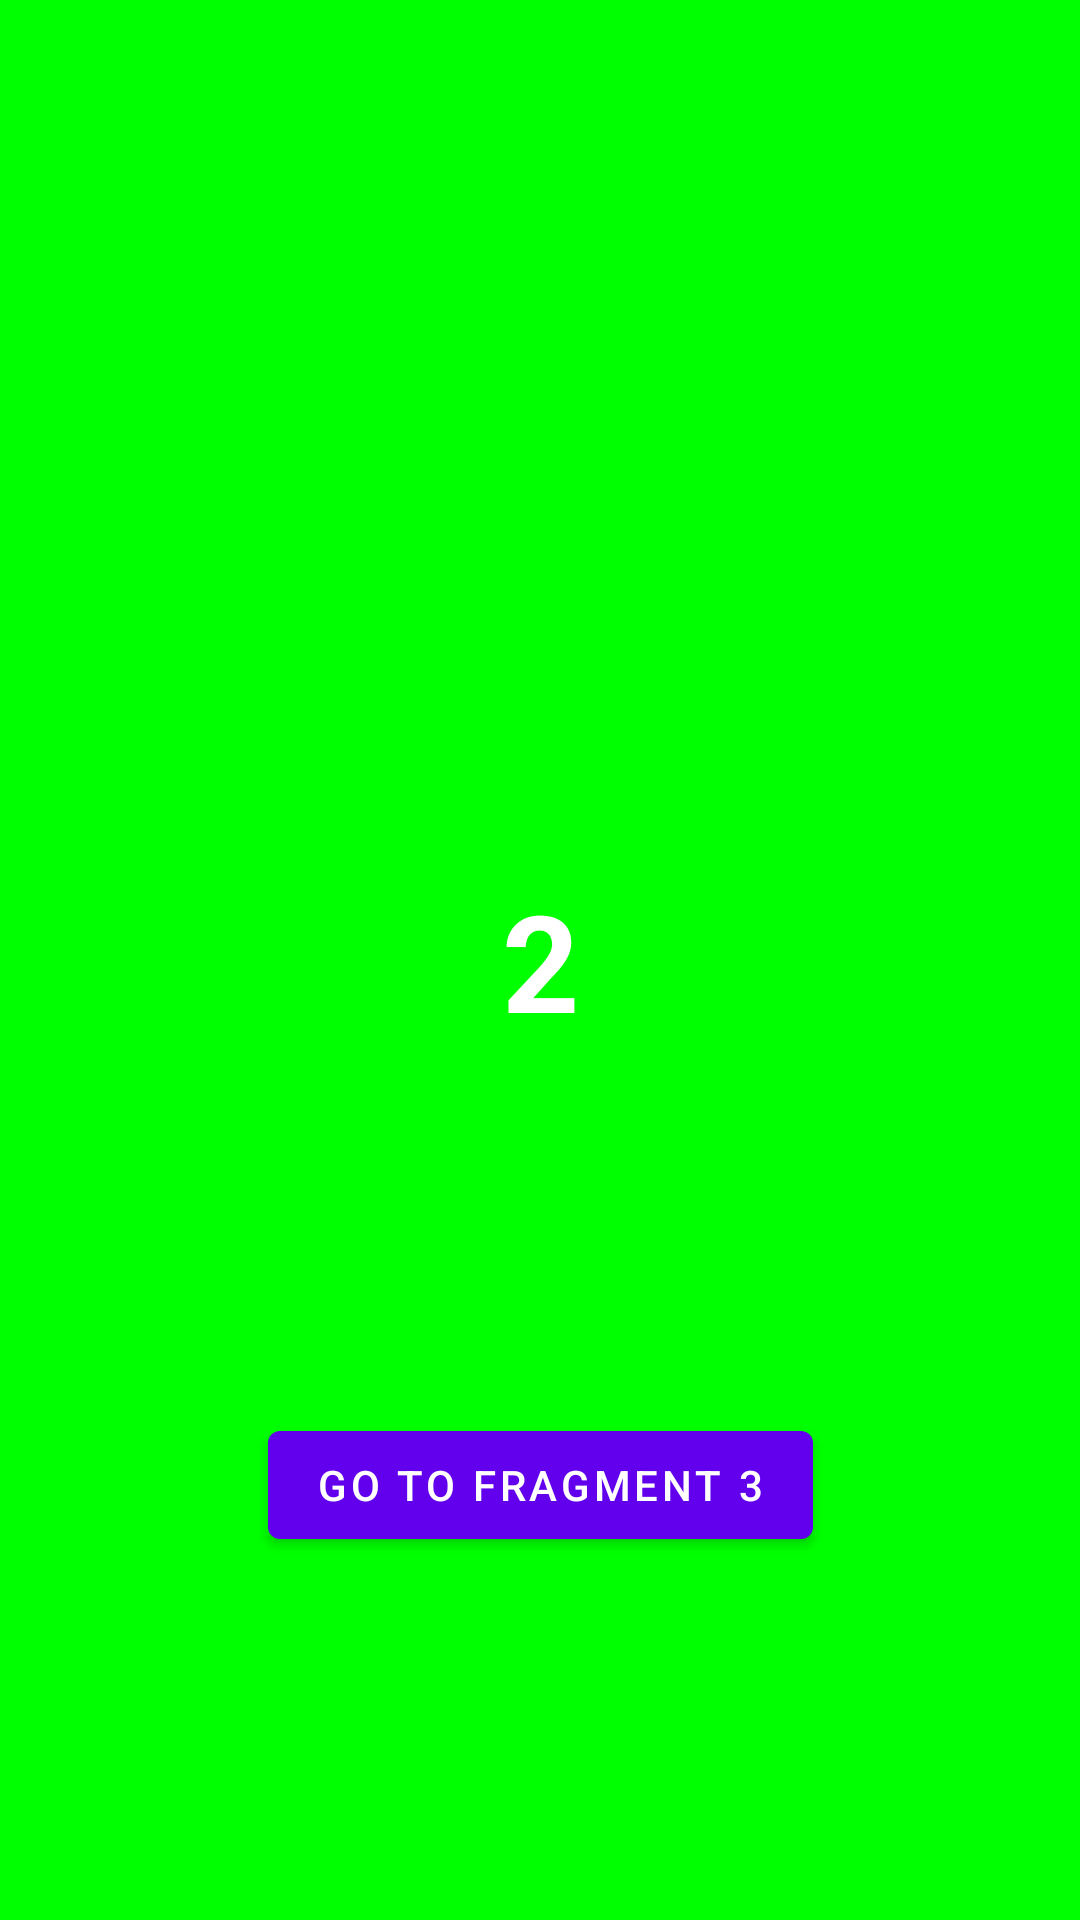

The Android layout XML behind this screen, and the referenced resources:
<!-- AndroidManifest.xml: application theme Theme.NavigationComponentTest -->
<!-- res/layout/fragment_second.xml -->
<?xml version="1.0" encoding="utf-8"?>
<androidx.constraintlayout.widget.ConstraintLayout xmlns:android="http://schemas.android.com/apk/res/android"
    xmlns:tools="http://schemas.android.com/tools"
    android:layout_width="match_parent"
    android:layout_height="match_parent"
    xmlns:app="http://schemas.android.com/apk/res-auto"
    tools:context=".SecondFragment"
    android:background="@color/green">

    <TextView
        android:id="@+id/second_fragment_txt"
        android:textColor="@color/white"
        android:layout_width="wrap_content"
        android:layout_height="wrap_content"
        android:textStyle="bold"
        android:textSize="45sp"
        android:text="@string/second_fragment_txt"
        app:layout_constraintLeft_toLeftOf="parent"
        app:layout_constraintTop_toTopOf="parent"
        app:layout_constraintRight_toRightOf="parent"
        app:layout_constraintBottom_toBottomOf="parent"/>

    <com.google.android.material.button.MaterialButton
        android:id="@+id/btn_to_fragment_3"
        android:layout_width="wrap_content"
        android:layout_height="wrap_content"
        android:text="@string/button_to_fragment_3"
        android:textColor="@color/white"
        app:layout_constraintLeft_toLeftOf="parent"
        app:layout_constraintTop_toBottomOf="@id/second_fragment_txt"
        app:layout_constraintRight_toRightOf="parent"
        app:layout_constraintBottom_toBottomOf="parent"/>

</androidx.constraintlayout.widget.ConstraintLayout>
<!-- resources referenced by this layout -->
<resources>
  <color name="green">#00FF00</color>
  <color name="white">#FFFFFFFF</color>
  <string name="button_to_fragment_3">GO TO FRAGMENT 3</string>
  <string name="second_fragment_txt">2</string>
  <style name="Theme.NavigationComponentTest" parent="Theme.MaterialComponents.DayNight.DarkActionBar">
          
          <item name="colorPrimary">@color/purple_500</item>
          <item name="colorPrimaryVariant">@color/purple_700</item>
          <item name="colorOnPrimary">@color/white</item>
          
          <item name="colorSecondary">@color/teal_200</item>
          <item name="colorSecondaryVariant">@color/teal_700</item>
          <item name="colorOnSecondary">@color/black</item>
          
          <item name="android:statusBarColor" tools:targetApi="l">?attr/colorPrimaryVariant</item>
          
      </style>
  <color name="purple_500">#FF6200EE</color>
  <color name="purple_700">#FF3700B3</color>
  <color name="teal_200">#FF03DAC5</color>
  <color name="teal_700">#FF018786</color>
  <color name="black">#FF000000</color>
</resources>
